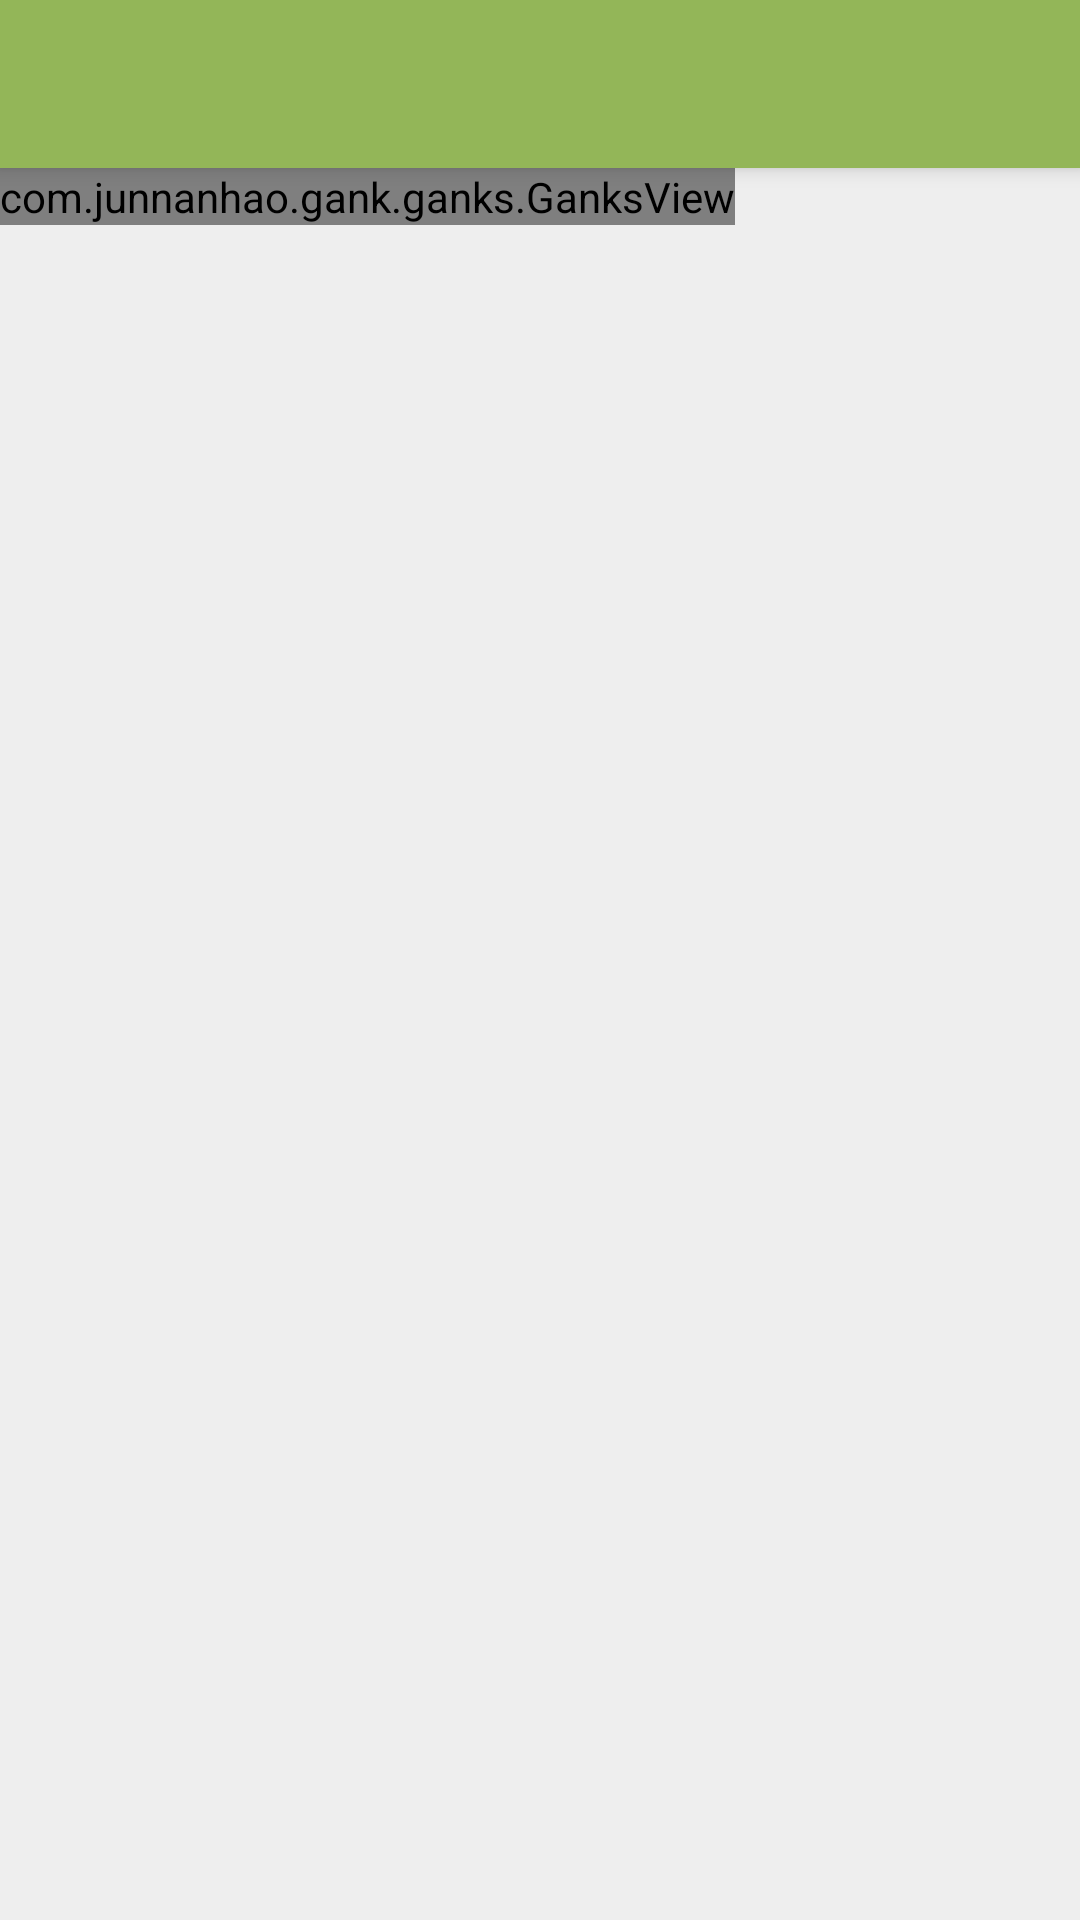

Write the Android layout XML for this screen, with the resource values it uses.
<!-- AndroidManifest.xml: application theme AppTheme -->
<!-- res/layout/activity_main.xml -->
<?xml version="1.0" encoding="utf-8"?>
<android.support.design.widget.CoordinatorLayout
    xmlns:android="http://schemas.android.com/apk/res/android"
    xmlns:app="http://schemas.android.com/apk/res-auto"
    xmlns:tools="http://schemas.android.com/tools"
    android:layout_width="match_parent"
    android:layout_height="match_parent"
    android:fitsSystemWindows="true"
    android:background="@color/colorBackground"
    tools:context="com.junnanhao.gank.ganks.GanksActivity">

    <android.support.design.widget.AppBarLayout
        android:layout_width="match_parent"
        android:layout_height="wrap_content"
        android:theme="@style/AppTheme.AppBarOverlay">

        <android.support.v7.widget.Toolbar
            android:id="@+id/toolbar"
            android:layout_width="match_parent"
            android:layout_height="?attr/actionBarSize"
            android:background="?attr/colorPrimary"
            app:popupTheme="@style/AppTheme.PopupOverlay"/>

    </android.support.design.widget.AppBarLayout>

    <include layout="@layout/content_main"/>

    <android.support.design.widget.FloatingActionButton
        android:id="@+id/fab"
        android:visibility="invisible"
        android:layout_width="wrap_content"
        android:layout_height="wrap_content"
        android:layout_gravity="bottom|end"
        android:layout_margin="@dimen/fab_margin"
        android:src="@drawable/ic_add"/>

</android.support.design.widget.CoordinatorLayout>
<!-- res/layout/content_main.xml (included above) -->
<?xml version="1.0" encoding="utf-8"?>
<android.support.constraint.ConstraintLayout
    xmlns:android="http://schemas.android.com/apk/res/android"
    xmlns:app="http://schemas.android.com/apk/res-auto"
    xmlns:tools="http://schemas.android.com/tools"
    android:layout_width="match_parent"
    android:layout_height="match_parent"
    android:background="@color/colorBackground"
    android:fitsSystemWindows="true"
    app:layout_behavior="@string/appbar_scrolling_view_behavior"
    tools:context="com.junnanhao.gank.ganks.MainActivity"
    tools:showIn="@layout/app_bar_main">

    <com.junnanhao.gank.ganks.GanksView
        android:id="@+id/ganksView"
        android:layout_width="wrap_content"
        android:layout_height="wrap_content"/>

</android.support.constraint.ConstraintLayout>
<!-- res/layout/app_bar_main.xml (included above) -->
<?xml version="1.0" encoding="utf-8"?>
<android.support.design.widget.CoordinatorLayout
    xmlns:android="http://schemas.android.com/apk/res/android"
    xmlns:app="http://schemas.android.com/apk/res-auto"
    xmlns:tools="http://schemas.android.com/tools"
    android:layout_width="match_parent"
    android:layout_height="match_parent"
    tools:context="com.junnanhao.gank.ganks.MainActivity">

    <android.support.design.widget.AppBarLayout
        android:layout_width="match_parent"
        android:layout_height="wrap_content"
        android:theme="@style/AppTheme.AppBarOverlay">

        <android.support.v7.widget.Toolbar
            android:id="@+id/toolbar"
            android:layout_width="match_parent"
            android:layout_height="?attr/actionBarSize"
            android:background="?attr/colorPrimary"
            app:popupTheme="@style/AppTheme.PopupOverlay"/>

    </android.support.design.widget.AppBarLayout>

    <include layout="@layout/content_main"/>

    <android.support.design.widget.FloatingActionButton
        android:id="@+id/fab"
        android:layout_width="wrap_content"
        android:layout_height="wrap_content"
        android:layout_gravity="bottom|end"
        android:layout_margin="@dimen/fab_margin"
        android:visibility="gone"
        app:srcCompat="@android:drawable/ic_dialog_email"/>

</android.support.design.widget.CoordinatorLayout>
<!-- resources referenced by this layout -->
<resources>
  <color name="colorBackground">#EEEEEE</color>
  <dimen name="fab_margin">16dp</dimen>
  <style name="AppTheme.AppBarOverlay" parent="ThemeOverlay.AppCompat.Dark.ActionBar" />
  <style name="AppTheme.PopupOverlay" parent="ThemeOverlay.AppCompat.Light" />
  <style name="AppTheme" parent="Theme.AppCompat.Light.DarkActionBar">
          
          <item name="colorPrimary">@color/colorPrimary</item>
          <item name="colorPrimaryDark">@color/colorPrimaryDark</item>
          <item name="colorAccent">@color/colorAccent</item>
          <item name="android:colorBackground">@color/colorBackground</item>
      </style>
  <color name="colorPrimary">#93b658</color>
  <color name="colorPrimaryDark">#79a135</color>
  <color name="colorAccent">#F57F17</color>
</resources>
